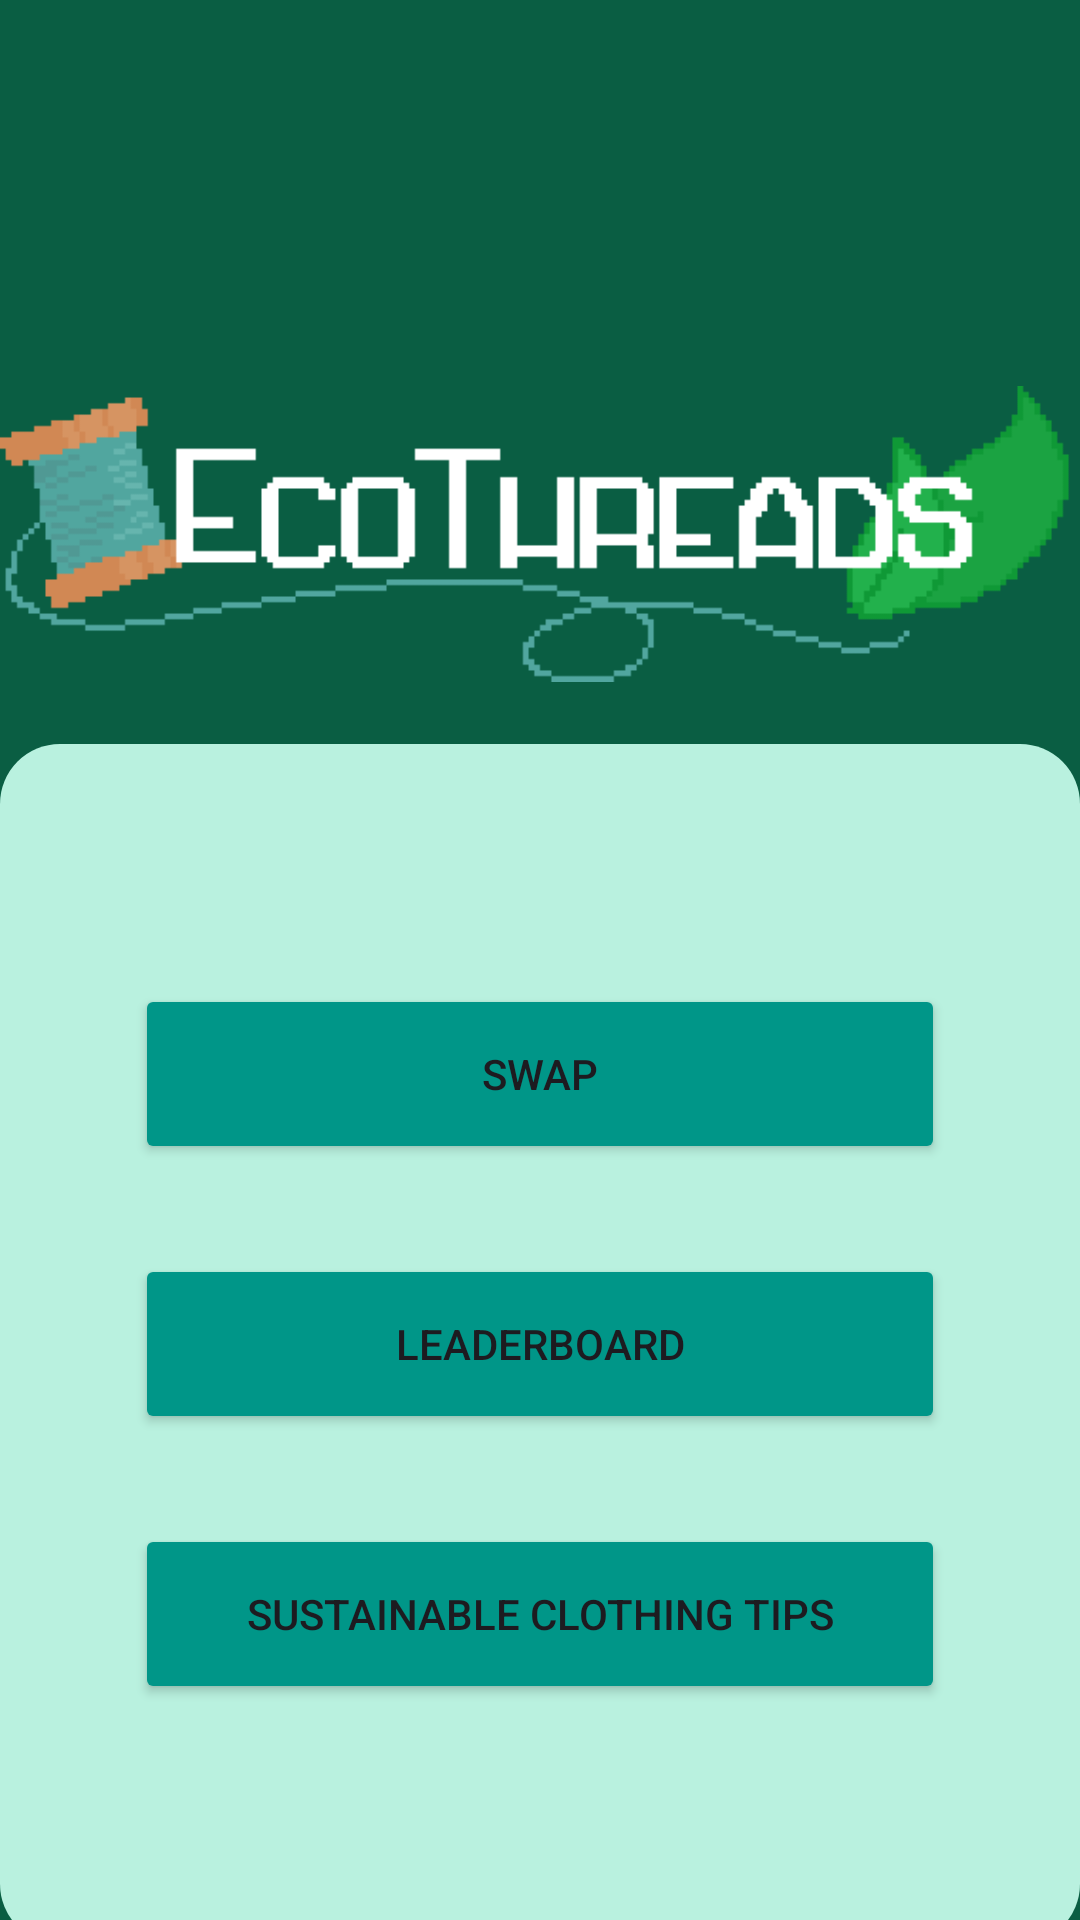

Layout XML and referenced resources for this Android screen:
<!-- AndroidManifest.xml: application theme Theme.KatyYouthHacks -->
<!-- res/layout/activity_home.xml -->
<?xml version="1.0" encoding="utf-8"?>
<androidx.constraintlayout.widget.ConstraintLayout xmlns:android="http://schemas.android.com/apk/res/android"
    xmlns:app="http://schemas.android.com/apk/res-auto"
    xmlns:tools="http://schemas.android.com/tools"
    android:layout_width="match_parent"
    android:layout_height="match_parent"
    android:background="#0A5E43"
    tools:context=".Home" >

    <ImageView
        android:id="@+id/imageView"
        android:layout_width="360dp"
        android:layout_height="wrap_content"
        android:layout_marginTop="100dp"
        app:layout_constraintEnd_toEndOf="parent"
        app:layout_constraintStart_toStartOf="parent"
        app:layout_constraintTop_toTopOf="parent"
        app:srcCompat="@drawable/ecothreads_logo" />

    <androidx.constraintlayout.widget.ConstraintLayout
        android:layout_width="360dp"
        android:layout_height="400dp"
        android:layout_margin="15dp"
        android:background="@drawable/light_home_bg"
        app:layout_constraintBottom_toBottomOf="parent"
        app:layout_constraintEnd_toEndOf="parent"
        app:layout_constraintStart_toStartOf="parent"
        app:layout_constraintTop_toBottomOf="@+id/imageView">

        <LinearLayout
            android:layout_width="300dp"
            android:layout_height="270dp"
            android:orientation="vertical"
            app:layout_constraintBottom_toBottomOf="parent"
            app:layout_constraintEnd_toEndOf="parent"
            app:layout_constraintStart_toStartOf="parent"
            app:layout_constraintTop_toTopOf="parent">

            <Button
                android:id="@+id/swapBtn"
                android:layout_width="match_parent"
                android:layout_height="60dp"
                android:layout_margin="15dp"
                android:backgroundTint="#009688"
                android:text="Swap" />

            <Button
                android:id="@+id/button6"
                android:layout_width="match_parent"
                android:layout_height="60dp"
                android:layout_margin="15dp"
                android:backgroundTint="#009688"
                android:text="Leaderboard" />

            <Button
                android:id="@+id/button8"
                android:layout_width="match_parent"
                android:layout_height="60dp"
                android:layout_margin="15dp"
                android:backgroundTint="#009688"
                android:text="Sustainable Clothing tips" />

        </LinearLayout>
    </androidx.constraintlayout.widget.ConstraintLayout>

</androidx.constraintlayout.widget.ConstraintLayout>
<!-- resources referenced by this layout -->
<resources>
  <!-- drawable ecothreads_logo: png bitmap (drawable, 6595 bytes) -->
  <!-- drawable light_home_bg (drawable) -->
  <?xml version="1.0" encoding="utf-8"?>
  <shape xmlns:android="http://schemas.android.com/apk/res/android">
      <solid android:color="#B9F1DF" />
      <corners android:radius="20dp" />
  </shape>
  <style name="Theme.KatyYouthHacks" parent="Base.Theme.KatyYouthHacks" />
  <style name="Base.Theme.KatyYouthHacks" parent="Theme.Material3.DayNight.NoActionBar">
          
          
      </style>
</resources>
